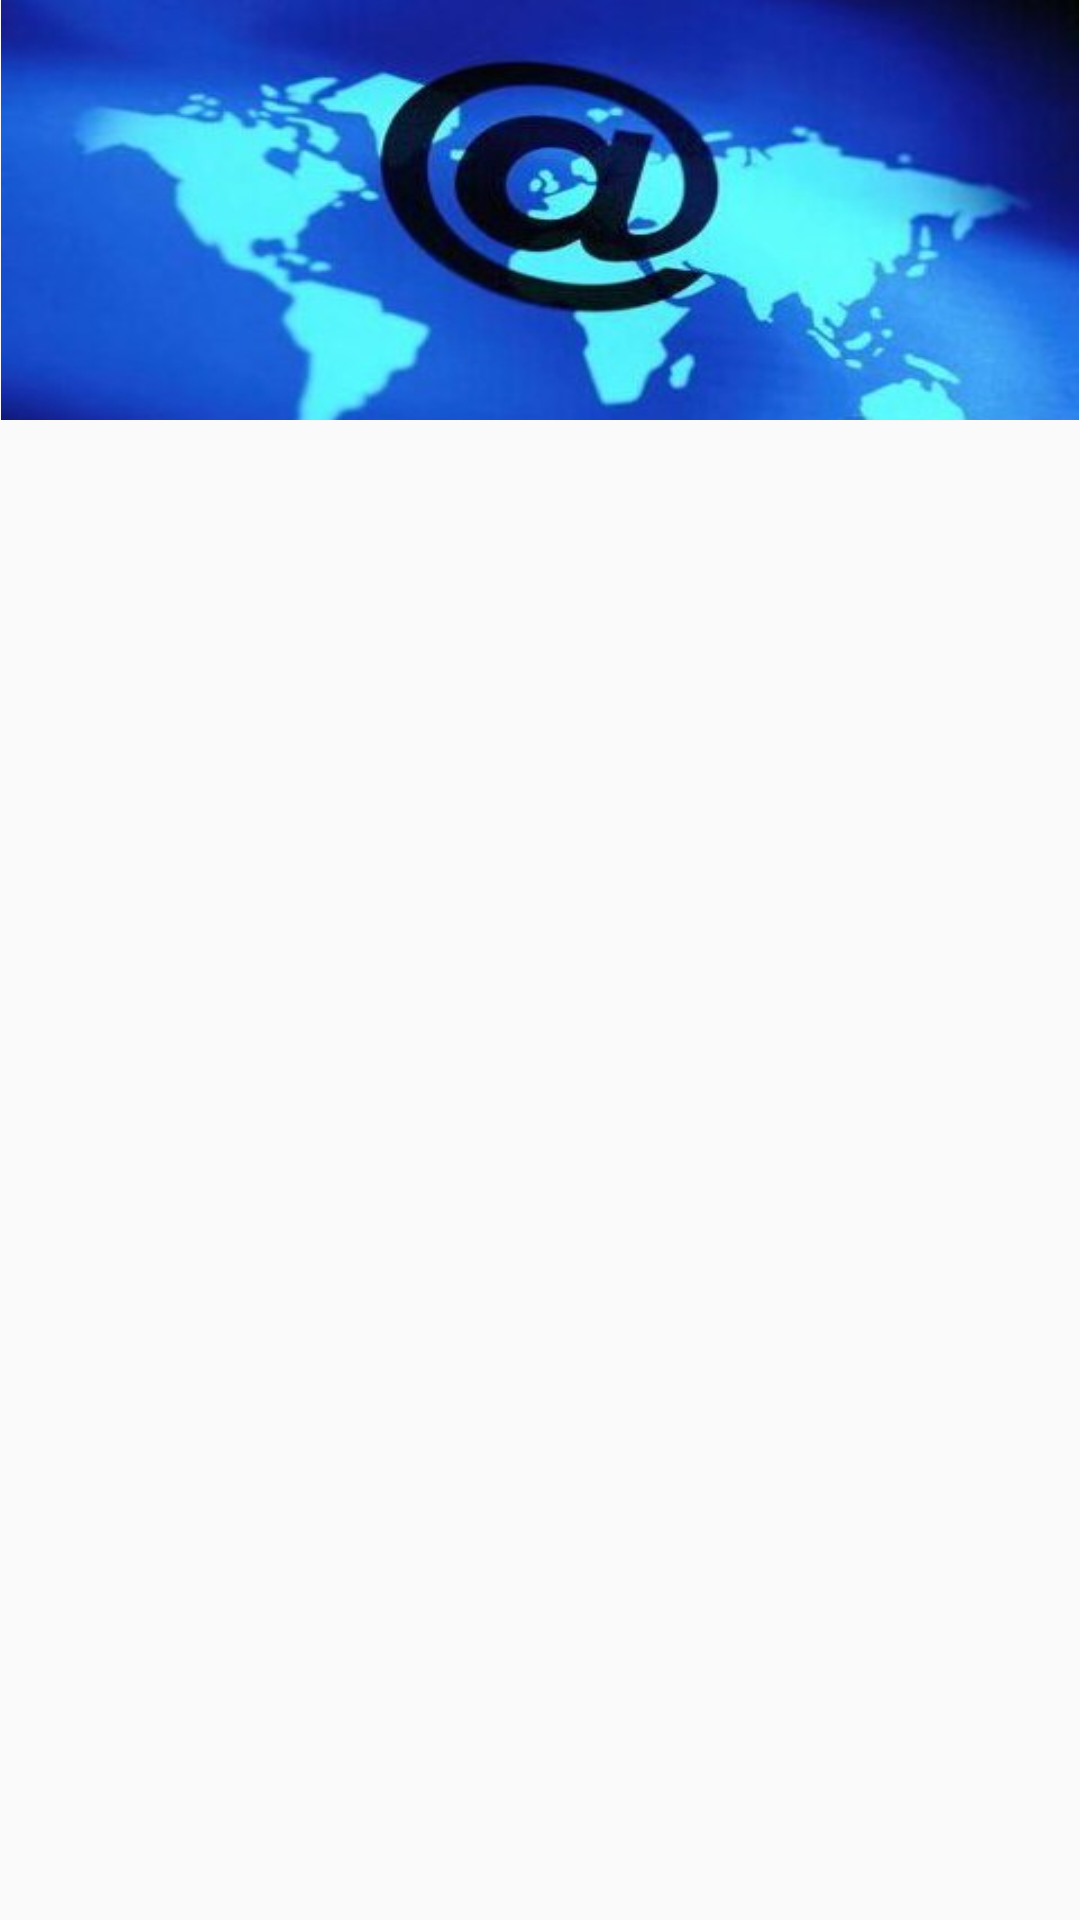

Reconstruct the res/layout file that produces this screen, plus the resources it refers to.
<!-- AndroidManifest.xml: application theme AppBaseTheme -->
<!-- res/layout/header_item_redian.xml -->
<?xml version="1.0" encoding="utf-8"?>
<RelativeLayout xmlns:android="http://schemas.android.com/apk/res/android"
    android:orientation="vertical"
    android:layout_width="match_parent"
    android:layout_height="wrap_content"
    android:paddingLeft="0.1dp"
    android:paddingRight="0.1dp">
    <ImageView
        android:layout_width="match_parent"
        android:layout_height="140dp"
        android:id="@+id/redian_view_header"
        android:background="@drawable/redian_header"
        android:contentDescription="redian image" />
</RelativeLayout>
<!-- resources referenced by this layout -->
<resources>
  <!-- drawable redian_header: png bitmap (drawable-hdpi, 129228 bytes) -->
  <style name="AppBaseTheme" parent="Theme.AppCompat.Light.NoActionBar">
          
      </style>
</resources>
